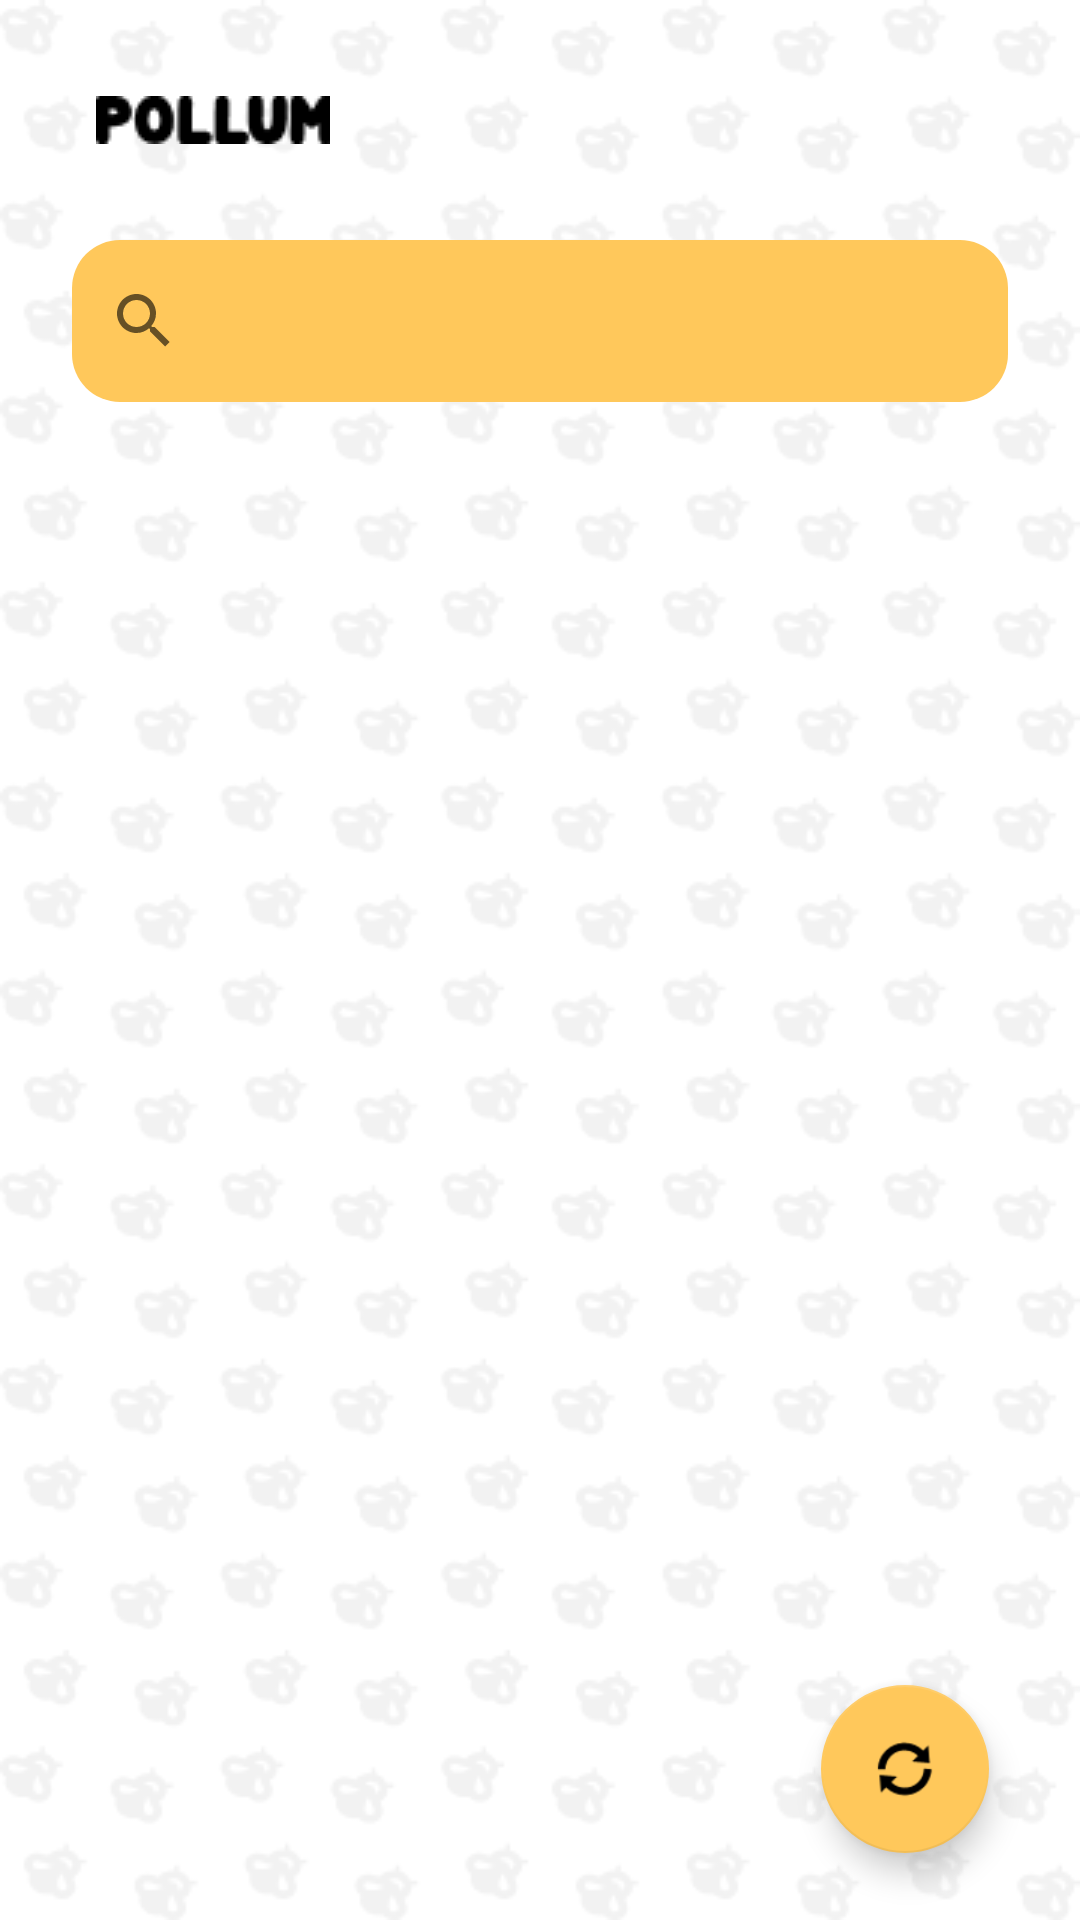

Reconstruct the res/layout file that produces this screen, plus the resources it refers to.
<!-- AndroidManifest.xml: application theme Theme.Pollum -->
<!-- res/layout/fragment_home.xml -->
<?xml version="1.0" encoding="utf-8"?>
<androidx.constraintlayout.widget.ConstraintLayout
    xmlns:app="http://schemas.android.com/apk/res-auto"
    xmlns:android="http://schemas.android.com/apk/res/android"
    xmlns:tools="http://schemas.android.com/tools"
    android:layout_width="match_parent"
    android:layout_height="match_parent"
    android:id="@+id/fragmentView"
    android:background="@drawable/background"
    tools:context=".fragment.HomeFragment">

    <androidx.appcompat.widget.SearchView
        android:id="@+id/searchView"
        android:layout_width="0dp"
        android:layout_height="54dp"
        android:layout_marginStart="24dp"
        android:layout_marginTop="32dp"
        android:layout_marginEnd="24dp"
        android:background="@drawable/button"
        android:hint="Cari foto"
        app:layout_constraintEnd_toEndOf="parent"
        app:layout_constraintHorizontal_bias="0.0"
        app:layout_constraintStart_toStartOf="parent"
        app:layout_constraintTop_toBottomOf="@+id/imageView2"
        app:queryHint="Cari foto" />

    <ImageView
        android:id="@+id/imageView2"
        android:layout_width="wrap_content"
        android:layout_height="wrap_content"
        android:layout_marginStart="32dp"
        android:layout_marginTop="32dp"
        app:layout_constraintEnd_toEndOf="parent"
        app:layout_constraintHorizontal_bias="0.0"
        app:layout_constraintStart_toStartOf="parent"
        app:layout_constraintTop_toTopOf="parent"
        app:srcCompat="@drawable/pollum" />

    <ImageView
        android:id="@+id/imageView3"
        android:layout_width="wrap_content"
        android:layout_height="wrap_content"
        android:layout_marginStart="240dp"
        android:layout_marginTop="24dp"
        android:layout_marginEnd="32dp"
        app:layout_constraintEnd_toEndOf="parent"
        app:layout_constraintStart_toEndOf="@+id/imageView2"
        app:layout_constraintTop_toTopOf="parent"
        app:srcCompat="@drawable/iconlebah" />

    <androidx.recyclerview.widget.RecyclerView
        android:id="@+id/rv_photo"
        android:layout_width="match_parent"
        android:layout_height="0dp"
        android:layout_marginTop="24dp"
        app:layout_constraintBottom_toBottomOf="parent"
        app:layout_constraintEnd_toEndOf="parent"
        app:layout_constraintHorizontal_bias="0.0"
        app:layout_constraintStart_toStartOf="parent"
        app:layout_constraintTop_toBottomOf="@+id/searchView"
        app:layout_constraintVertical_bias="0.0"
        tools:listitem="@layout/page_item" />

    <com.google.android.material.floatingactionbutton.FloatingActionButton
        android:id="@+id/fab"
        android:layout_width="wrap_content"
        android:layout_height="wrap_content"
        android:clickable="true"
        android:contentDescription="nuill"
        android:src="@android:drawable/ic_popup_sync"
        app:layout_constraintBottom_toBottomOf="parent"
        app:layout_constraintEnd_toEndOf="parent"
        app:layout_constraintHorizontal_bias="0.9"
        app:layout_constraintStart_toStartOf="parent"
        app:layout_constraintTop_toBottomOf="@+id/searchView"
        app:layout_constraintVertical_bias="0.95" />

</androidx.constraintlayout.widget.ConstraintLayout>
<!-- res/layout/page_item.xml (included above) -->
<?xml version="1.0" encoding="utf-8"?>
<FrameLayout xmlns:android="http://schemas.android.com/apk/res/android"
    xmlns:app="http://schemas.android.com/apk/res-auto"
    xmlns:tools="http://schemas.android.com/tools"
    android:layout_width="match_parent"
    android:layout_height="320dp">

    <androidx.cardview.widget.CardView
        android:layout_width="match_parent"
        android:layout_height="match_parent"
        android:layout_margin="8dp"
        app:cardCornerRadius="16dp"
        app:cardElevation="8dp"
        app:contentPadding="8dp">

        <androidx.constraintlayout.widget.ConstraintLayout
            android:layout_width="match_parent"
            android:layout_height="match_parent">

            <ImageView
                android:id="@+id/img_capture"
                android:layout_width="0dp"
                android:layout_height="160dp"
                android:layout_marginStart="8dp"
                android:layout_marginEnd="8dp"
                android:background="@drawable/button"
                app:layout_constraintEnd_toEndOf="parent"
                app:layout_constraintHorizontal_bias="0.0"
                app:layout_constraintStart_toStartOf="parent"
                app:layout_constraintTop_toTopOf="parent"
                tools:srcCompat="@tools:sample/backgrounds/scenic" />

            <TextView
                android:id="@+id/no_title"
                android:layout_width="0dp"
                android:layout_height="wrap_content"
                android:layout_marginStart="8dp"
                android:layout_marginTop="8dp"
                android:layout_marginEnd="8dp"
                android:fontFamily="@font/comfortaa_bold"
                android:text="judul"
                android:textColor="@color/black"
                android:textSize="18dp"
                android:textStyle="bold"
                app:layout_constraintEnd_toEndOf="parent"
                app:layout_constraintHorizontal_bias="0.0"
                app:layout_constraintStart_toStartOf="parent"
                app:layout_constraintTop_toBottomOf="@+id/img_capture" />

            <TextView
                android:id="@+id/no_desc"
                android:layout_width="0dp"
                android:layout_height="0dp"
                android:layout_marginStart="8dp"
                android:layout_marginTop="8dp"
                android:layout_marginEnd="8dp"
                android:layout_marginBottom="2dp"
                android:fontFamily="@font/comfortaa"
                android:text="TextView"
                android:textSize="16dp"
                app:layout_constraintBottom_toBottomOf="parent"
                app:layout_constraintEnd_toEndOf="parent"
                app:layout_constraintStart_toStartOf="parent"
                app:layout_constraintTop_toBottomOf="@+id/no_title"
                app:layout_constraintVertical_bias="0.0" />
        </androidx.constraintlayout.widget.ConstraintLayout>

    </androidx.cardview.widget.CardView>

</FrameLayout>
<!-- resources referenced by this layout -->
<resources>
  <color name="black">#FF000000</color>
  <!-- drawable background: png bitmap (drawable, 44187 bytes) -->
  <!-- drawable button (drawable) -->
  <?xml version="1.0" encoding="utf-8"?>
  <shape xmlns:android="http://schemas.android.com/apk/res/android">
      <solid android:color="@color/oren"/>
      <corners android:radius="16dp"/>
  </shape>
  <!-- drawable iconlebah: png bitmap (drawable, 636 bytes) -->
  <!-- drawable pollum: png bitmap (drawable, 734 bytes) -->
  <style name="Theme.Pollum" parent="Theme.MaterialComponents.DayNight.NoActionBar">
          
          <item name="colorPrimary">@color/oren</item>
          <item name="colorPrimaryVariant">@color/purple_700</item>
          <item name="colorOnPrimary">@color/white</item>
          
          <item name="colorSecondary">@color/oren</item>
          <item name="colorSecondaryVariant">@color/teal_700</item>
          <item name="colorOnSecondary">@color/black</item>
          
          <item name="android:statusBarColor">?attr/colorPrimaryVariant</item>
          
      </style>
  <color name="oren">#FFC85B</color>
  <color name="purple_700">#FF3700B3</color>
  <color name="white">#FFFFFFFF</color>
  <color name="teal_700">#FF018786</color>
</resources>
